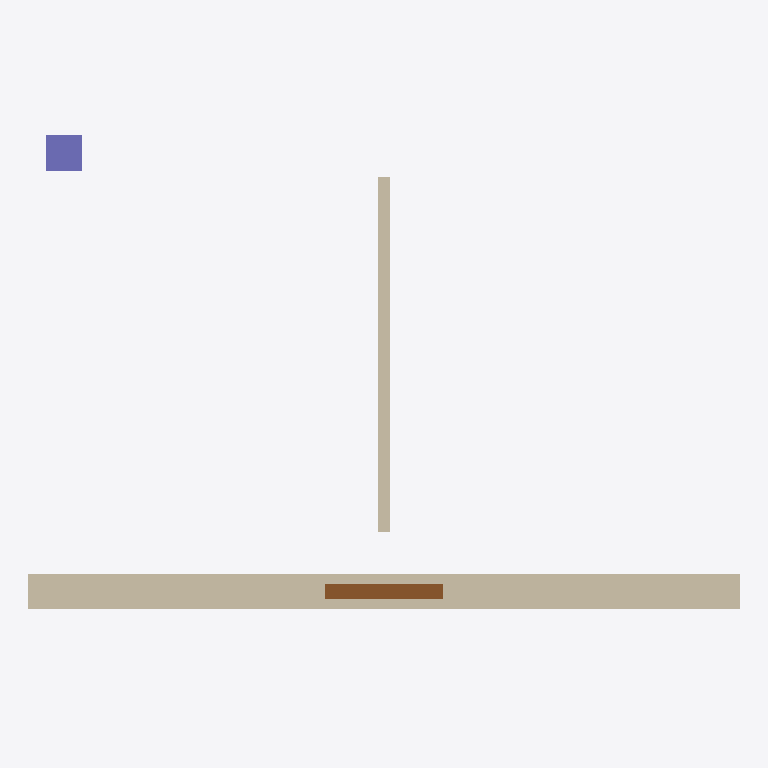
Plan cut of the same IFC building model at storey 'Ground floor' (level 0.00 m, cut at 1.40 m), seen from above with north up, elements coloured by IFC class (only those large enough to see are counted): 2 walls (beige), 1 door (brown), 1 column (violet). Cut surfaces are drawn darker.
Extent 6.0 m × 4.5 m × 4.3 m (x, y, z). Storeys (2): Foundation at -1.20 m; Ground floor at 0.00 m. Elements (8): 3 IfcWall, 2 IfcFooting, 1 IfcColumn, 1 IfcDoor, 1 IfcSlab.

HEADER;
FILE_DESCRIPTION(('Hand-written IFC4 fixture for the discipline plans (issue 95). Foundation storey at -1.2 m: two pad footings, a foundation wall, a base slab. Ground floor at 0: a load-bearing wall with a door, a non-'),'2;1');
FILE_NAME('disciplines.ifc','2026-10-19T00:00:00',(''),(''),'','','');
FILE_SCHEMA(('IFC4'));
ENDSEC;
DATA;
#7=IFCPROJECT('16_6_gQx_QoKf_HPK9eWxG',$,'Discipline plans fixture',$,$,$,$,(#5),#2);
#14=IFCSITE('2Otlrkvmtx7Uf1REpVEHzO',$,'Site',$,$,#10,$,$,.ELEMENT.,$,$,$,$,$);
#15=IFCBUILDING('0$P1yspUuHb4S5_j4252Kk',$,'Building',$,$,#13,$,$,.ELEMENT.,$,$,$);
#19=IFCBUILDINGSTOREY('0ulG7bw3uOSIHSQEfCeDhe',$,'Foundation',$,$,#18,$,$,.ELEMENT.,-1.2);
#23=IFCBUILDINGSTOREY('0ig6xbWBW0RSe4D5AJafAc',$,'Ground floor',$,$,#22,$,$,.ELEMENT.,0.0);
#76=IFCWALL('1Riljnv77GGjGy$kyzfsZi',$,'Upper wall',$,$,#75,#72,$,.STANDARD.);
#86=IFCWALL('0pIJ03LiinGUgJdSlVT9U9',$,'Partition',$,$,#85,#82,$,.PARTITIONING.);
#106=IFCDOOR('3qJXJKdD0HqUXpsVuCHYJn',$,'Door',$,$,#105,#102,$,2.1,1.0,.DOOR.,$,$);
#96=IFCCOLUMN('0PTjVt1DuudP$WPE2Eerij',$,'Column',$,$,#95,#92,$,.COLUMN.);
ENDSEC;
